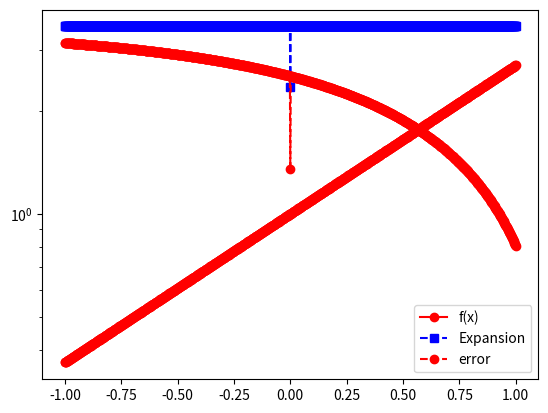

Here is the Python script that generated this plot:
import matplotlib.pyplot as plt
import numpy as np
import numpy.linalg as la
import math
from scipy.integrate import quad as quad

def driver():

#  function you want to approximate
    f = lambda x: math.exp(x)

# Interval of interest    
    a = -1
    b = 1
# weight function    
    w = lambda x: 1.

# order of approximation
    n = 2

#  Number of points you want to sample in [a,b]
    N = 1000
    xeval = np.linspace(a,b,N+1)
    pval = np.zeros(N+1)

    for kk in range(N+1):
      pval[kk] = eval_legendre(f,a,b,w,n,xeval[kk])
      
    ''' create vector with exact values'''
    fex = np.zeros(N+1)
    for kk in range(N+1):
        fex[kk] = f(xeval[kk])
        
    plt.figure()    
    plt.plot(xeval,fex,'ro-', label= 'f(x)')
    plt.plot(xeval,pval,'bs--',label= 'Expansion') 
    plt.legend()
    plt.show()    
    
    err = abs(pval-fex)
    plt.semilogy(xeval,err,'ro--',label='error')
    plt.legend()
    plt.show()
    
      
def eval_legendre(f,a,b,w,n,x):
    phi = np.zeros(n+1)
    a = np.zeros(n+1)
    p = 0
    
    for i in range(0,n+1):
        if i == 0 or i== 1:
            phi[0] = 1
            phi[1] = x
        else:
            phi[i] = (1/i+1)*((2*n+1))*x*phi[i-1] - i*phi[i-2]
        
        num = lambda x: phi[i]*f(x)*w(x)
        denom = lambda x: ((phi[i])**2)*w(x)
        
        a_num, err = quad(num,-1,1)
        a_den, err = quad(denom,-1,1)
        
        if a_den == 0: 
            a[i] = 0
        else:
            a[i] = a_num/a_den
        
        p = p + a[i]*phi[i]
        
    return p
    
if __name__ == '__main__':
  # run the drivers only if this is called from the command line
  driver()               
